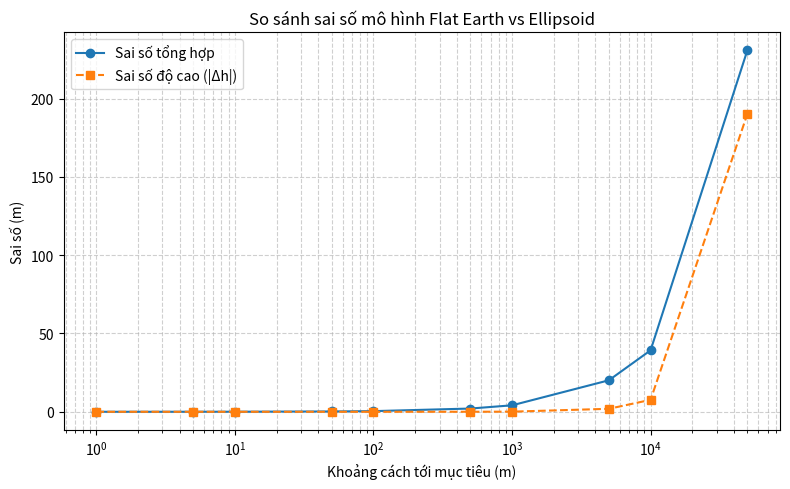

Generate this figure with matplotlib:
import math
import matplotlib.pyplot as plt

# =====================================
# 1️⃣ HÀM CHUYỂN ĐỔI TỌA ĐỘ
# =====================================

def latlon_to_ecef(lat, lon, h):
    """Chuyển từ tọa độ địa lý sang tọa độ ECEF (Ellipsoid)"""
    a = 6378137.0                # bán trục lớn (m)
    e2 = 6.69437999014e-3        # độ lệch tâm bình phương
    lat, lon = math.radians(lat), math.radians(lon)
    N = a / math.sqrt(1 - e2 * math.sin(lat)**2)
    x = (N + h) * math.cos(lat) * math.cos(lon)
    y = (N + h) * math.cos(lat) * math.sin(lon)
    z = ((1 - e2) * N + h) * math.sin(lat)
    return x, y, z

def ecef_to_latlon(x, y, z):
    """Chuyển từ ECEF về tọa độ địa lý (lat, lon, h)"""
    a = 6378137.0
    e2 = 6.69437999014e-3
    lon = math.atan2(y, x)
    p = math.sqrt(x**2 + y**2)
    lat = math.atan2(z, p * (1 - e2))
    for _ in range(5):  # lặp cải tiến
        N = a / math.sqrt(1 - e2 * math.sin(lat)**2)
        h = p / math.cos(lat) - N
        lat = math.atan2(z, p * (1 - e2 * (N / (N + h))))
    return math.degrees(lat), math.degrees(lon), h

# =====================================
# 2️⃣ HÀM TÍNH TỌA ĐỘ MỤC TIÊU
# =====================================

def target_from_geo(lat0, lon0, h0, az, el, d):
    """Tính tọa độ mục tiêu theo mô hình Ellipsoid (chuẩn GPS)"""
    az, el = math.radians(az), math.radians(el)
    x0, y0, z0 = latlon_to_ecef(lat0, lon0, h0)

    # vector định hướng ENU
    e = math.cos(el) * math.sin(az)
    n = math.cos(el) * math.cos(az)
    u = math.sin(el)

    # chuyển ENU sang ECEF (xấp xỉ địa phương)
    lat0_r, lon0_r = math.radians(lat0), math.radians(lon0)
    dx = -math.sin(lon0_r)*e - math.sin(lat0_r)*math.cos(lon0_r)*n + math.cos(lat0_r)*math.cos(lon0_r)*u
    dy = math.cos(lon0_r)*e - math.sin(lat0_r)*math.sin(lon0_r)*n + math.cos(lat0_r)*math.sin(lon0_r)*u
    dz = math.cos(lat0_r)*n + math.sin(lat0_r)*u

    xt = x0 + d * dx
    yt = y0 + d * dy
    zt = z0 + d * dz

    return ecef_to_latlon(xt, yt, zt)

# =====================================
# 3️⃣ CHẠY SO SÁNH 2 MÔ HÌNH
# =====================================

lat0, lon0, h0 = 16.0741, 108.1502, 10  # ví dụ: Đà Nẵng
az, el = 45, 10                         # góc ngắm (độ)
distances = [1, 5, 10, 50, 100, 500, 1000, 5000, 10000, 50000]

results = []

for d in distances:
    # --- Flat Earth ---
    d_n = d * math.cos(math.radians(el))
    d_u = d * math.sin(math.radians(el))
    d_e = d_n * math.sin(math.radians(az))
    d_north = d_n * math.cos(math.radians(az))

    R = 6378137.0
    lat_target_flat = lat0 + (d_north / R) * (180 / math.pi)
    lon_target_flat = lon0 + (d_e / (R * math.cos(math.radians(lat0)))) * (180 / math.pi)
    h_target_flat = h0 + d_u

    # --- Ellipsoid (chuẩn GPS) ---
    lat_target_geo, lon_target_geo, h_target_geo = target_from_geo(lat0, lon0, h0, az, el, d)

    # --- Sai số ---
    d_lat = (lat_target_flat - lat_target_geo) * (math.pi / 180) * R
    d_lon = (lon_target_flat - lon_target_geo) * (math.pi / 180) * R * math.cos(math.radians(lat0))
    d_h = h_target_flat - h_target_geo
    err = math.sqrt(d_lat**2 + d_lon**2 + d_h**2)

    results.append((d, err, abs(d_h)))

# =====================================
# 4️⃣ IN KẾT QUẢ DẠNG BẢNG
# =====================================

print("distance(m), mean_err(m), max_err(m)")
for d, mean_err, max_err in results:
    print(f"{d:8.0f}, {mean_err:8.4f}, {max_err:8.4f}")

# =====================================
# 5️⃣ VẼ BIỂU ĐỒ SAI SỐ
# =====================================

distances = [r[0] for r in results]
mean_errs = [r[1] for r in results]
max_errs = [r[2] for r in results]

plt.figure(figsize=(8,5))
plt.plot(distances, mean_errs, 'o-', label='Sai số tổng hợp')
plt.plot(distances, max_errs, 's--', label='Sai số độ cao (|Δh|)')

plt.xscale('log')
plt.xlabel('Khoảng cách tới mục tiêu (m)')
plt.ylabel('Sai số (m)')
plt.title('So sánh sai số mô hình Flat Earth vs Ellipsoid')
plt.legend()
plt.grid(True, which='both', ls='--', alpha=0.6)
plt.tight_layout()

# Lưu file ảnh biểu đồ (tùy chọn)
plt.savefig("error_plot.png", dpi=300)

plt.show()
